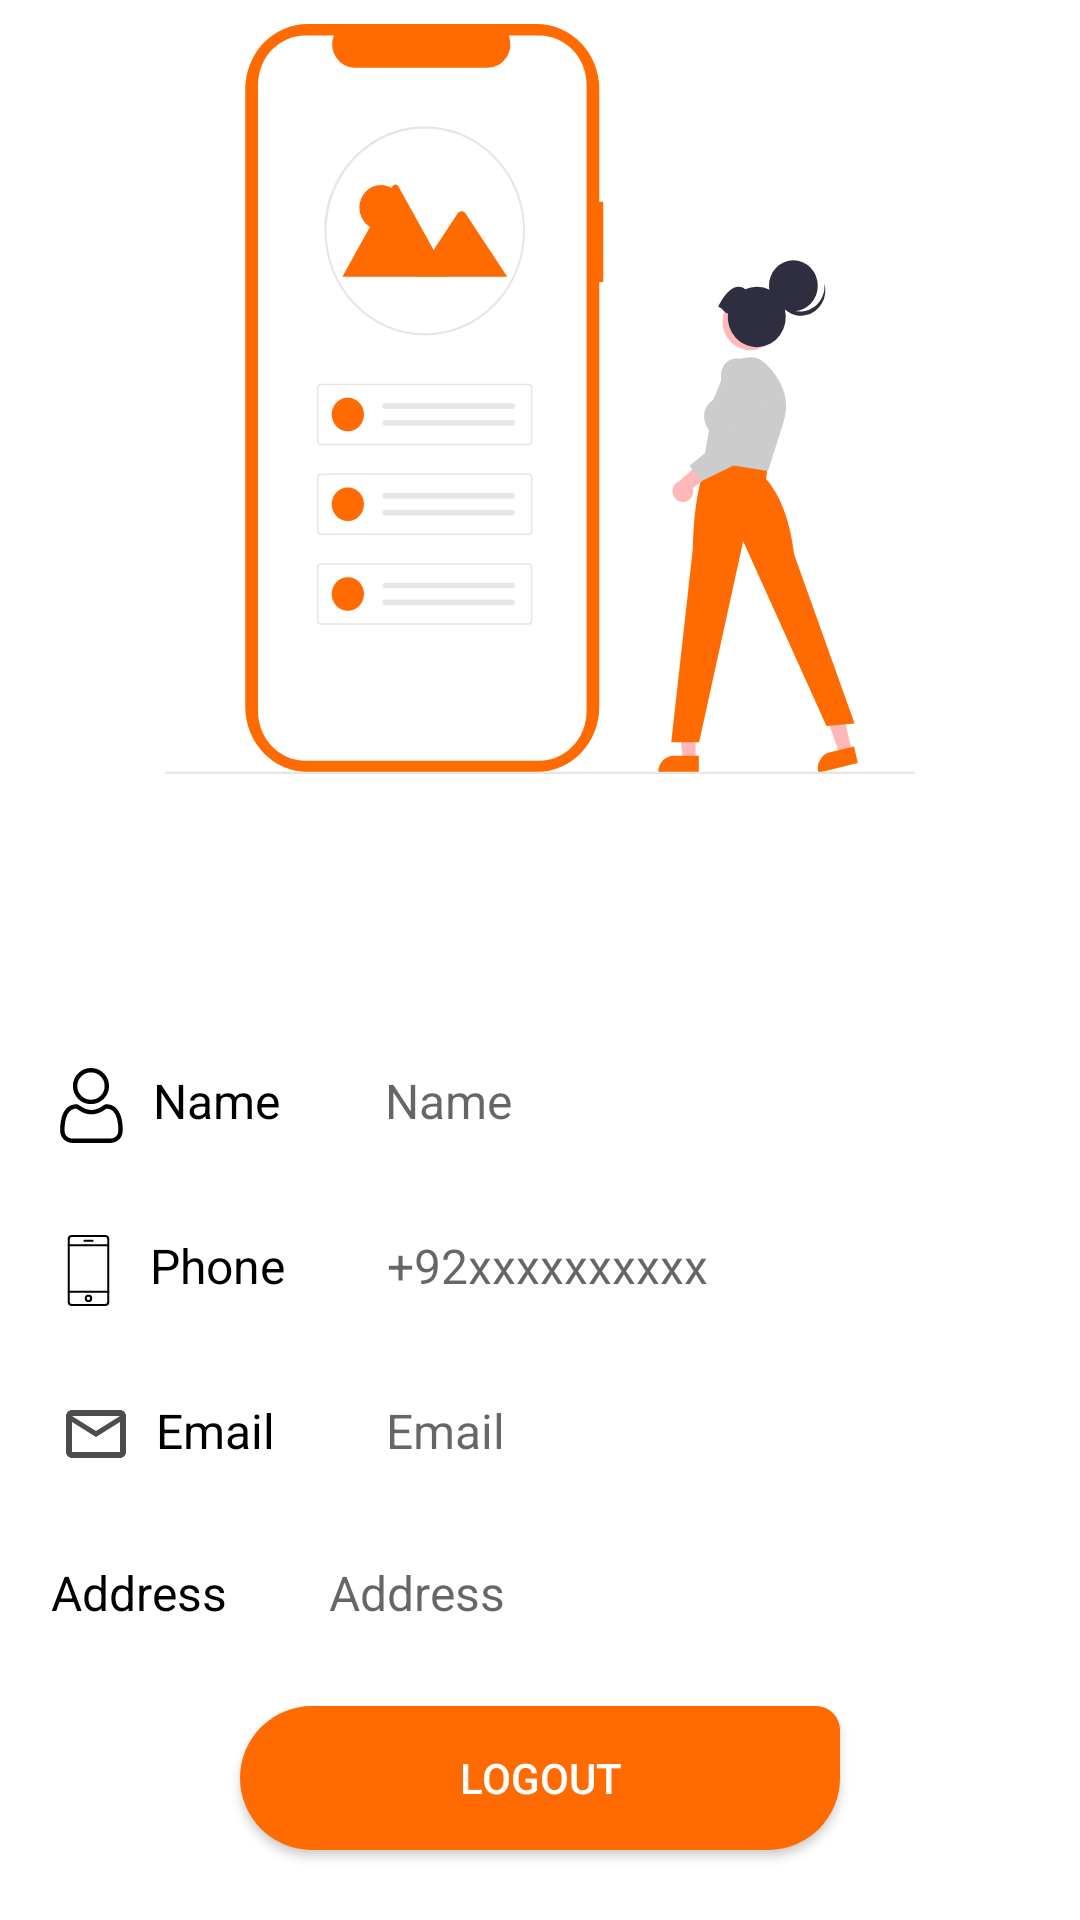

This screen was rendered from an Android layout file. Write that file and the resources it references.
<!-- AndroidManifest.xml: application theme Theme.FoodLover -->
<!-- res/layout/activity_profile.xml -->
<?xml version="1.0" encoding="utf-8"?>
<LinearLayout xmlns:android="http://schemas.android.com/apk/res/android"
    xmlns:app="http://schemas.android.com/apk/res-auto"
    xmlns:tools="http://schemas.android.com/tools"
    android:layout_width="match_parent"
    android:layout_height="match_parent"
    android:orientation="vertical"
    tools:context=".Activites.Profile">

    <ImageView
        android:layout_width="250dp"
        android:layout_height="250dp"
        android:layout_gravity="center"
        android:layout_margin="8dp"
        android:scaleType="fitXY"
        android:src="@drawable/ic_undraw_profile_image_re_ic2f"/>

    <View
        android:layout_width="match_parent"
        android:layout_height="80dp" />

    <LinearLayout
        android:layout_width="match_parent"
        android:layout_height="wrap_content"
        android:orientation="horizontal">

        <TextView
            android:layout_width="wrap_content"
            android:layout_height="wrap_content"
            android:layout_gravity="left"
            android:layout_marginHorizontal="8dp"
            android:layout_marginTop="10dp"
            android:background="@color/white"
            android:drawableStart="@drawable/ic_user"
            android:drawablePadding="8dp"
            android:padding="10dp"
            android:text="Name"
            android:textColor="@color/black"
            android:textSize="16sp" />

        <TextView
            android:id="@+id/profile_user_name"
            android:layout_width="match_parent"
            android:layout_height="wrap_content"
            android:layout_gravity="left"
            android:layout_marginHorizontal="7dp"
            android:layout_marginTop="10dp"
            android:background="@color/white"
            android:hint="Name"
            android:padding="10dp"
            android:textColor="@color/black"
            android:textSize="16sp" />
    </LinearLayout>

    <LinearLayout
        android:layout_width="match_parent"
        android:layout_height="wrap_content"
        android:orientation="horizontal">

        <TextView
            android:layout_width="wrap_content"
            android:layout_height="wrap_content"
            android:layout_gravity="left"
            android:layout_marginHorizontal="7dp"
            android:layout_marginTop="10dp"
            android:drawableStart="@drawable/ic_mobile_phone"
            android:drawablePadding="8dp"
            android:padding="10dp"
            android:text="Phone"
            android:textColor="@color/black"
            android:textSize="16sp" />


        <TextView
            android:id="@+id/profile_phone"
            android:layout_width="match_parent"
            android:layout_height="wrap_content"
            android:layout_gravity="left"
            android:layout_marginHorizontal="7dp"
            android:layout_marginTop="10dp"
            android:hint="+92xxxxxxxxxx"
            android:padding="10dp"
            android:textColor="@color/black"
            android:textSize="16sp" />
    </LinearLayout>

    <LinearLayout
        android:layout_width="match_parent"
        android:layout_height="wrap_content"
        android:orientation="horizontal">

        <TextView
            android:layout_width="wrap_content"
            android:layout_height="wrap_content"
            android:layout_gravity="left"
            android:layout_marginHorizontal="10dp"
            android:layout_marginTop="10dp"
            android:drawableStart="@drawable/ic_outline_email_24"
            android:drawablePadding="8dp"
            android:padding="10dp"
            android:text="Email"
            android:textColor="@color/black"
            android:textSize="16sp" />

        <TextView
            android:id="@+id/email_profile"
            android:layout_width="match_parent"
            android:layout_height="wrap_content"
            android:layout_gravity="left"
            android:layout_marginHorizontal="7dp"
            android:layout_marginTop="10dp"
            android:hint="Email"
            android:padding="10dp"
            android:textColor="@color/black"
            android:textSize="16sp" />
    </LinearLayout>

    <LinearLayout
        android:layout_width="match_parent"
        android:layout_height="wrap_content"
        android:orientation="horizontal">

        <TextView
            android:layout_width="wrap_content"
            android:layout_height="wrap_content"
            android:layout_gravity="left"
            android:layout_marginHorizontal="7dp"
            android:layout_marginTop="10dp"
            android:drawableStart="@drawable/ic_baseline_location_on_24"
            android:drawablePadding="5dp"
            android:padding="10dp"
            android:text="Address"
            android:textColor="@color/black"
            android:textSize="16sp" />

        <TextView
            android:id="@+id/address_profile"
            android:layout_width="match_parent"
            android:layout_height="wrap_content"
            android:layout_gravity="left"
            android:layout_marginHorizontal="7dp"
            android:layout_marginTop="10dp"
            android:hint="Address"
            android:padding="10dp"
            android:textColor="@color/black"
            android:textSize="16sp" />
    </LinearLayout>

    <androidx.appcompat.widget.AppCompatButton
        android:id="@+id/btn_logout"
        android:layout_width="200dp"
        android:layout_height="wrap_content"
        android:layout_gravity="center"
        android:layout_marginHorizontal="7dp"
        android:layout_marginVertical="7dp"
        android:background="@drawable/cart_btn"
        android:text="Logout"
        android:textColor="@color/white" />
</LinearLayout>
<!-- resources referenced by this layout -->
<resources>
  <color name="black">#FF000000</color>
  <color name="white">#FFFFFFFF</color>
  <!-- drawable cart_btn (drawable) -->
  <?xml version="1.0" encoding="utf-8"?>
  <shape xmlns:android="http://schemas.android.com/apk/res/android"
      android:shape="rectangle">
      <corners
          android:bottomLeftRadius="600dp"
          android:bottomRightRadius="600dp"
          android:topLeftRadius="600dp"
          android:topRightRadius="200dp" />
      <solid android:color="@color/colorPrimary" />
  
  </shape>
  <!-- drawable ic_mobile_phone (drawable) -->
  <vector xmlns:android="http://schemas.android.com/apk/res/android"
      android:width="25dp"
      android:height="25dp"
      android:viewportWidth="74"
      android:viewportHeight="74">
    <path
        android:fillColor="@color/black"
        android:pathData="m53.5,72h-33a4,4 0,0 1,-4 -4v-62a4,4 0,0 1,4 -4h33a4,4 0,0 1,4 4v62a4,4 0,0 1,-4 4zM20.5,4a2,2 0,0 0,-2 2v62a2,2 0,0 0,2 2h33a2,2 0,0 0,2 -2v-62a2,2 0,0 0,-2 -2z"/>
    <path
        android:fillColor="@color/black"
        android:pathData="m56.5,13h-39a1,1 0,0 1,0 -2h39a1,1 0,0 1,0 2z"/>
    <path
        android:fillColor="@color/black"
        android:pathData="m56.5,59h-39a1,1 0,0 1,0 -2h39a1,1 0,0 1,0 2z"/>
    <path
        android:fillColor="@color/black"
        android:pathData="m37,68.188a3.688,3.688 0,1 1,3.688 -3.688,3.692 3.692,0 0,1 -3.688,3.688zM37,62.813a1.688,1.688 0,1 0,1.688 1.687,1.689 1.689,0 0,0 -1.688,-1.687z"/>
    <path
        android:fillColor="@color/black"
        android:pathData="m41,8.75h-8a1,1 0,0 1,0 -2h8a1,1 0,0 1,0 2z"/>
  </vector>
  <!-- drawable ic_outline_email_24 (drawable) -->
  <vector xmlns:android="http://schemas.android.com/apk/res/android"
      android:width="24dp"
      android:height="24dp"
      android:viewportWidth="24"
      android:viewportHeight="24">
      <path
          android:fillColor="@color/black"
          android:fillAlpha="0.7"
          android:pathData="M22,6c0,-1.1 -0.9,-2 -2,-2L4,4c-1.1,0 -2,0.9 -2,2v12c0,1.1 0.9,2 2,2h16c1.1,0 2,-0.9 2,-2L22,6zM20,6l-8,5 -8,-5h16zM20,18L4,18L4,8l8,5 8,-5v10z" />
  </vector>
  <!-- drawable ic_undraw_profile_image_re_ic2f: vector/xml drawable (drawable, 7373 chars, omitted) -->
  <!-- drawable ic_user: vector/xml drawable (drawable, 3230 chars, omitted) -->
  <style name="Theme.FoodLover" parent="Theme.MaterialComponents.DayNight.DarkActionBar">
          
          <item name="colorPrimary">@color/colorPrimary</item>
          <item name="colorPrimaryVariant">@color/colorPrimary</item>
          <item name="colorOnPrimary">@color/white</item>
          
          <item name="colorSecondary">@color/teal_200</item>
          <item name="colorSecondaryVariant">@color/teal_700</item>
          <item name="colorOnSecondary">@color/black</item>
          
          <item name="android:statusBarColor" tools:targetApi="l">?attr/colorPrimaryVariant</item>
          
      </style>
  <color name="colorPrimary">#FF6B01</color>
  <color name="teal_200">#FF03DAC5</color>
  <color name="teal_700">#FF018786</color>
</resources>
